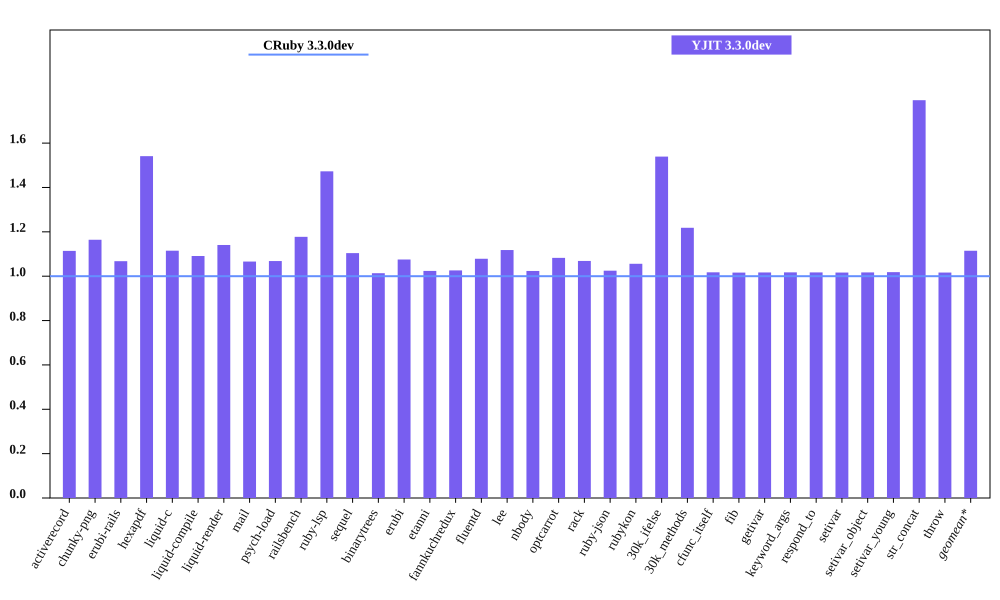

The table this chart was drawn from, first rows:
bench, CRuby 3.3.0dev mem (MiB), YJIT 3.3.0dev mem (MiB), Inline Code, Outlined Code, YJIT Mem overhead
activerecord, 48.64, 54.2, 1, 1
chunky-png, 60.07, 69.94, 1, 1
erubi-rails, 91.15, 97.32, 2, 2
hexapdf, 172.9, 266.4, 2, 2
liquid-c, 33.7, 37.58, 1, 1
liquid-compile, 33.73, 36.8, 1, 1
liquid-render, 34.07, 38.86, 1, 1
mail, 43.73, 46.61, 1, 1
psych-load, 31.17, 33.3, 1, 1
railsbench, 86.04, 101.3, 3, 3
ruby-lsp, 88.56, 130.4, 6, 6
sequel, 35.55, 39.25, 1, 1
binarytrees, 25.48, 25.82, 1, 1
erubi, 27.77, 29.86, 1, 1
etanni, 21.67, 22.18, 1, 1
fannkuchredux, 19.76, 20.27, 1, 1
fluentd, 608, 655.8, 1, 1
lee, 32.37, 36.18, 1, 1
nbody, 19.7, 20.16, 1, 1
optcarrot, 58.2, 63, 1, 1
rack, 28.82, 30.8, 1, 1
ruby-json, 20.59, 21.11, 1, 1
rubykon, 44.54, 47.03, 1, 1
30k_ifelse, 62.23, 95.79, 6, 5
30k_methods, 54.34, 66.2, 2, 2
cfunc_itself, 19.67, 20.02, 1, 1
fib, 19.68, 20, 1, 1
getivar, 19.7, 20.04, 1, 1
keyword_args, 19.68, 20.02, 1, 1
respond_to, 19.7, 20.04, 1, 1
setivar, 19.7, 20.03, 1, 1
setivar_object, 19.7, 20.04, 1, 1
setivar_young, 19.68, 20.04, 1, 1
str_concat, 45.98, 82.46, 1, 1
throw, 19.7, 20.02, 1, 1
